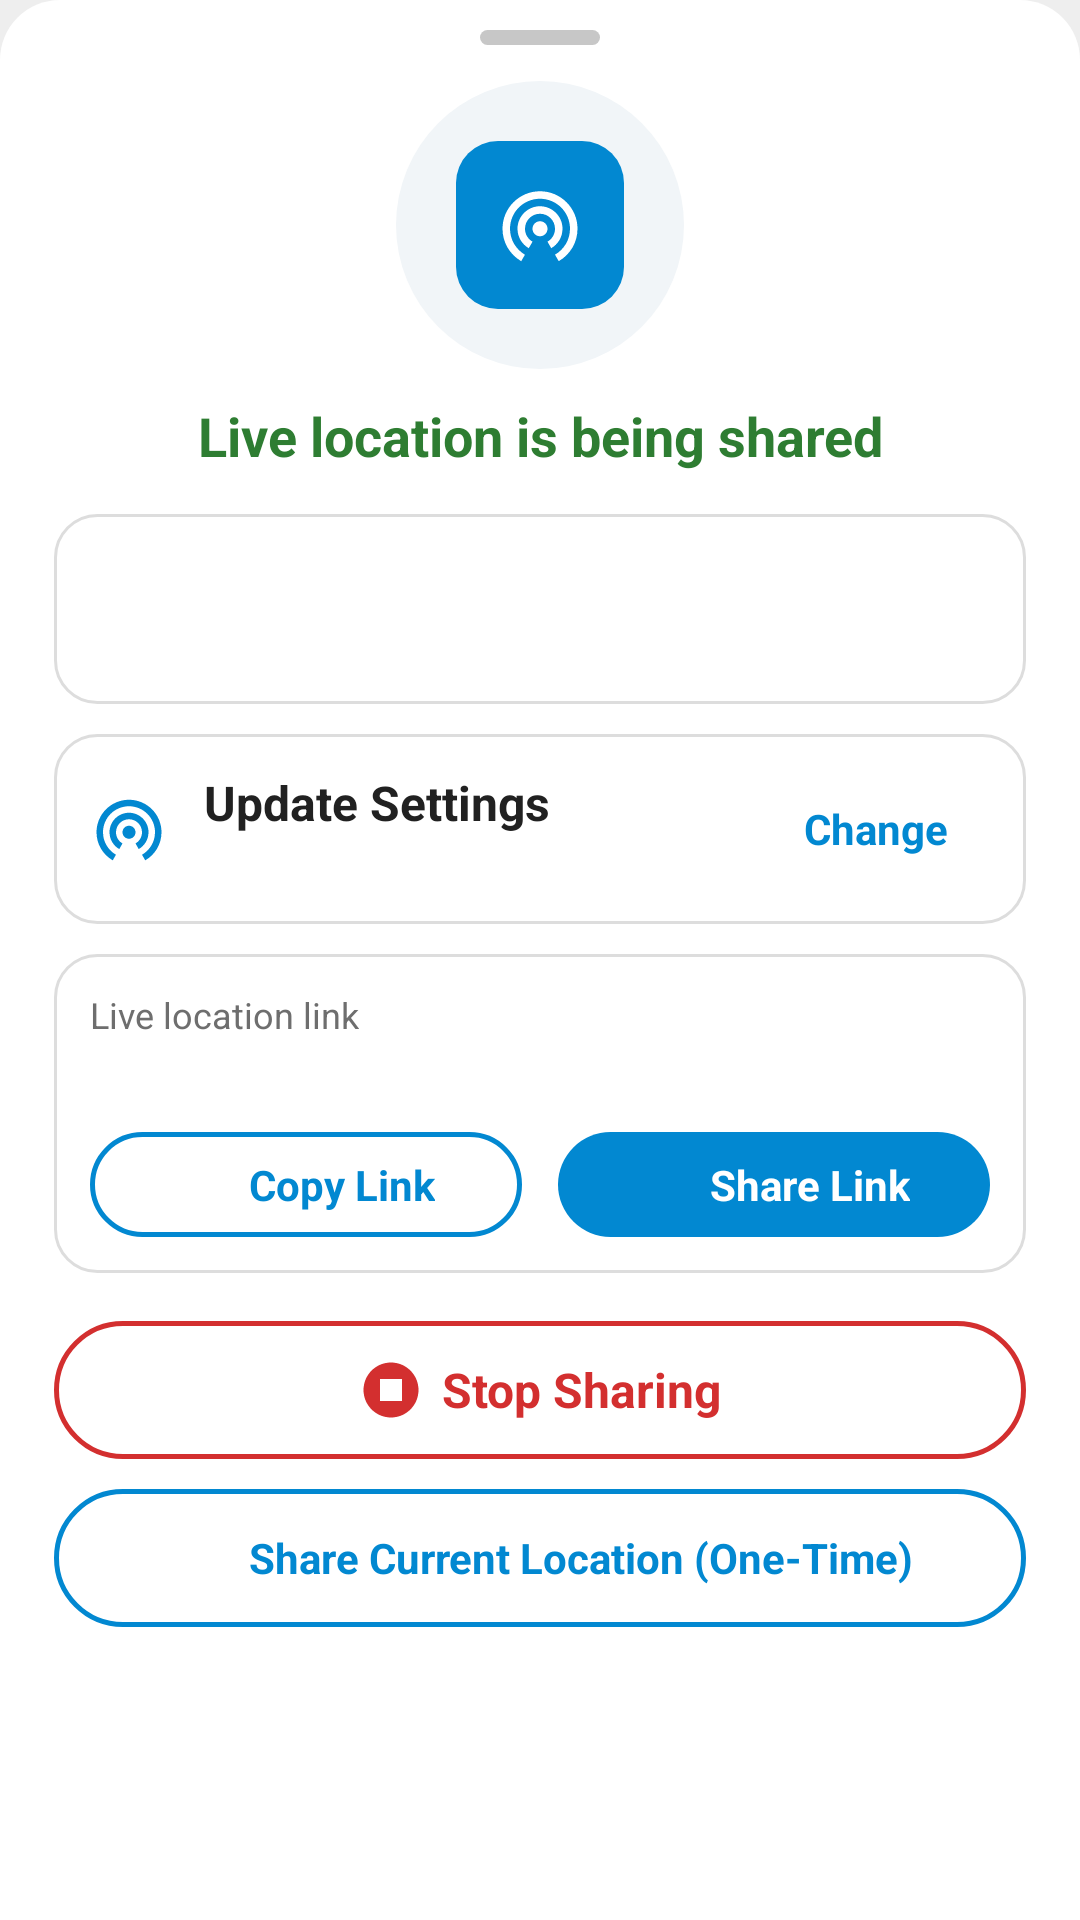

Here is an Android app screen rendered from its layout file. Give the layout XML and the strings, colors and styles it references.
<!-- AndroidManifest.xml: application theme AppTheme -->
<!-- res/layout/dialog_live_location_status_screen.xml -->
<?xml version="1.0" encoding="utf-8"?>
<androidx.core.widget.NestedScrollView xmlns:android="http://schemas.android.com/apk/res/android"
    xmlns:app="http://schemas.android.com/apk/res-auto"
    android:layout_width="match_parent"
    android:layout_height="wrap_content"
    android:background="@drawable/bg_sheet">

    <LinearLayout
        android:layout_width="match_parent"
        android:layout_height="wrap_content"
        android:orientation="vertical"
        android:paddingStart="18dp"
        android:paddingEnd="18dp"
        android:paddingBottom="18dp">

        <View
            android:layout_width="40dp"
            android:layout_height="5dp"
            android:layout_gravity="center_horizontal"
            android:layout_marginTop="10dp"
            android:background="@drawable/bg_drag_handle" />

        <FrameLayout
            android:id="@+id/layoutStatusIcon"
            android:layout_width="96dp"
            android:layout_height="96dp"
            android:layout_gravity="center_horizontal"
            android:layout_marginTop="12dp">

            <View
                android:id="@+id/viewRipple"
                android:layout_width="96dp"
                android:layout_height="96dp"
                android:background="@drawable/bg_icon_circle_tint" />

            <FrameLayout
                android:layout_width="56dp"
                android:layout_height="56dp"
                android:layout_gravity="center"
                android:background="@drawable/bg_chip_selected">

                <ImageView
                    android:layout_width="30dp"
                    android:layout_height="30dp"
                    android:layout_gravity="center"
                    android:contentDescription="@null"
                    android:src="@drawable/ic_broadcast"
                    app:tint="@color/white" />
            </FrameLayout>
        </FrameLayout>

        <TextView
            android:id="@+id/tvStatusTitle"
            android:layout_width="match_parent"
            android:layout_height="wrap_content"
            android:layout_marginTop="10dp"
            android:gravity="center"
            android:text="@string/live_location_is_active"
            android:textColor="@color/live_green"
            android:textSize="18sp"
            android:textStyle="bold" />

        <LinearLayout
            android:layout_width="match_parent"
            android:layout_height="wrap_content"
            android:layout_marginTop="14dp"
            android:background="@drawable/bg_rounded_card"
            android:gravity="center_vertical"
            android:orientation="horizontal"
            android:padding="12dp">

            <ImageView android:layout_width="26dp" android:layout_height="26dp" android:contentDescription="@null" android:src="@drawable/ic_clock" app:tint="@color/colorAccent" />
            <LinearLayout android:layout_width="0dp" android:layout_height="wrap_content" android:layout_marginStart="12dp" android:layout_weight="1" android:orientation="vertical">
                <TextView android:id="@+id/tvRemainingTime" android:layout_width="wrap_content" android:layout_height="wrap_content" android:textColor="@color/text_primary" android:textSize="16sp" android:textStyle="bold" />
                <TextView android:id="@+id/tvSharingDuration" android:layout_width="wrap_content" android:layout_height="wrap_content" android:textColor="@color/text_secondary" android:textSize="13sp" />
            </LinearLayout>
        </LinearLayout>

        <LinearLayout
            android:layout_width="match_parent"
            android:layout_height="wrap_content"
            android:layout_marginTop="10dp"
            android:background="@drawable/bg_rounded_card"
            android:gravity="center_vertical"
            android:orientation="horizontal"
            android:padding="12dp">

            <ImageView android:layout_width="26dp" android:layout_height="26dp" android:contentDescription="@null" android:src="@drawable/ic_broadcast" app:tint="@color/colorAccent" />
            <LinearLayout android:layout_width="0dp" android:layout_height="wrap_content" android:layout_marginStart="12dp" android:layout_weight="1" android:orientation="vertical">
                <TextView android:layout_width="wrap_content" android:layout_height="wrap_content" android:text="@string/update_settings" android:textColor="@color/text_primary" android:textSize="16sp" android:textStyle="bold" />
                <TextView android:id="@+id/tvUpdateSettingsSummary" android:layout_width="wrap_content" android:layout_height="wrap_content" android:textColor="@color/text_secondary" android:textSize="13sp" />
            </LinearLayout>
            <TextView android:id="@+id/btnUpdateSettingsChange" android:layout_width="wrap_content" android:layout_height="wrap_content" android:background="@drawable/bg_chip" android:paddingStart="14dp" android:paddingTop="6dp" android:paddingEnd="14dp" android:paddingBottom="6dp" android:text="@string/change" android:textColor="@color/colorAccent" android:textStyle="bold" />
        </LinearLayout>

        <LinearLayout
            android:layout_width="match_parent"
            android:layout_height="wrap_content"
            android:layout_marginTop="10dp"
            android:background="@drawable/bg_rounded_card"
            android:orientation="vertical"
            android:padding="12dp">

            <TextView android:layout_width="wrap_content" android:layout_height="wrap_content" android:text="@string/live_location_link" android:textColor="@color/text_secondary" android:textSize="12sp" />
            <TextView android:id="@+id/tvLiveLocationLink" android:layout_width="match_parent" android:layout_height="wrap_content" android:layout_marginTop="2dp" android:textColor="@color/colorAccent" android:textIsSelectable="true" android:textSize="14sp" />

            <LinearLayout android:layout_width="match_parent" android:layout_height="wrap_content" android:layout_marginTop="10dp" android:orientation="horizontal">
                <LinearLayout android:id="@+id/btnCopyLink" style="@style/homeActionButton" android:layout_weight="1" android:layout_marginEnd="6dp" android:background="@drawable/bg_button_outline" android:paddingTop="8dp" android:paddingBottom="8dp">
                    <ImageView style="@style/homeActionButtonIcon" android:layout_width="18dp" android:layout_height="18dp" android:contentDescription="@null" android:src="@drawable/ic_copy" app:tint="@color/colorAccent" />
                    <TextView style="@style/homeActionButtonLabel" android:layout_marginStart="6dp" android:text="@string/copy_link" android:textColor="@color/colorAccent" android:textSize="14sp" />
                </LinearLayout>
                <LinearLayout android:id="@+id/btnShareLink" style="@style/homeActionButton" android:layout_weight="1" android:layout_marginStart="6dp" android:background="@drawable/bg_button_primary" android:paddingTop="8dp" android:paddingBottom="8dp">
                    <ImageView style="@style/homeActionButtonIcon" android:layout_width="18dp" android:layout_height="18dp" android:contentDescription="@null" android:src="@drawable/ic_share" app:tint="@color/white" />
                    <TextView style="@style/homeActionButtonLabel" android:layout_marginStart="6dp" android:text="@string/share_link" android:textColor="@color/white" android:textSize="14sp" />
                </LinearLayout>
            </LinearLayout>
        </LinearLayout>

        <LinearLayout
            android:id="@+id/btnStopSharing"
            style="@style/homeActionButton"
            android:layout_width="match_parent"
            android:layout_marginTop="16dp"
            android:background="@drawable/bg_button_danger">

            <ImageView style="@style/homeActionButtonIcon" android:contentDescription="@null" android:src="@drawable/ic_stop" app:tint="@color/danger" />
            <TextView style="@style/homeActionButtonLabel" android:layout_marginStart="6dp" android:text="@string/stop_sharing_btn" android:textColor="@color/danger" />
        </LinearLayout>

        <LinearLayout
            android:id="@+id/btnShareCurrentLocation"
            style="@style/homeActionButton"
            android:layout_width="match_parent"
            android:layout_marginTop="10dp"
            android:background="@drawable/bg_button_outline">

            <ImageView style="@style/homeActionButtonIcon" android:contentDescription="@null" android:src="@drawable/ic_share" app:tint="@color/colorAccent" />
            <TextView style="@style/homeActionButtonLabel" android:layout_marginStart="6dp" android:text="@string/share_current_location_one_time" android:textColor="@color/colorAccent" android:textSize="14sp" />
        </LinearLayout>
    </LinearLayout>
</androidx.core.widget.NestedScrollView>
<!-- resources referenced by this layout -->
<resources>
  <color name="colorAccent">#0288D1</color>
  <color name="danger">#D32F2F</color>
  <color name="live_green">#2E7D32</color>
  <color name="text_primary">#212121</color>
  <color name="text_secondary">#6E6E6E</color>
  <color name="white">#FFFFFF</color>
  <!-- drawable bg_chip_selected (drawable) -->
  <?xml version="1.0" encoding="utf-8"?>
  <shape xmlns:android="http://schemas.android.com/apk/res/android" android:shape="rectangle">
      <solid android:color="@color/chip_selected_bg" />
      <corners android:radius="14dp" />
  </shape>
  <!-- drawable bg_drag_handle (drawable) -->
  <?xml version="1.0" encoding="utf-8"?>
  <shape xmlns:android="http://schemas.android.com/apk/res/android" android:shape="rectangle">
      <solid android:color="@color/input_stroke" />
      <corners android:radius="3dp" />
  </shape>
  <!-- drawable bg_icon_circle_tint (drawable) -->
  <?xml version="1.0" encoding="utf-8"?>
  <shape xmlns:android="http://schemas.android.com/apk/res/android" android:shape="oval">
      <solid android:color="@color/chip_bg" />
      <size android:width="40dp" android:height="40dp" />
  </shape>
  <!-- drawable bg_sheet (drawable) -->
  <?xml version="1.0" encoding="utf-8"?>
  <shape xmlns:android="http://schemas.android.com/apk/res/android" android:shape="rectangle">
      <solid android:color="@color/sheet_bg" />
      <corners android:topLeftRadius="20dp" android:topRightRadius="20dp" />
  </shape>
  <string name="change">Change</string>
  <string name="copy_link">Copy Link</string>
  <string name="live_location_is_active">Live location is being shared</string>
  <string name="live_location_link">Live location link</string>
  <string name="share_current_location_one_time">Share Current Location (One-Time)</string>
  <string name="share_link">Share Link</string>
  <string name="stop_sharing_btn">Stop Sharing</string>
  <string name="update_settings">Update Settings</string>
  <style name="homeActionButtonIcon">
          <item name="android:layout_width">22dp</item>
          <item name="android:layout_height">22dp</item>
          <item name="tint">@color/home_action_text</item>
      </style>
  <color name="chip_selected_bg">#0288D1</color>
  <color name="input_stroke">#C7C7C7</color>
  <color name="chip_bg">#F1F5F8</color>
  <color name="card_bg">#FFFFFF</color>
  <color name="divider">#DDDDDD</color>
  <color name="sheet_bg">#FFFFFF</color>
  <color name="home_action_text">#0288D1</color>
  <color name="colorPrimary">#0288D1</color>
  <color name="colorPrimaryDark">#01579B</color>
  <color name="screen_bg">#EEEEEE</color>
  <style name="AppTheme.BottomSheetDialog" parent="ThemeOverlay.MaterialComponents.DayNight.BottomSheetDialog">
          <item name="bottomSheetStyle">@style/AppTheme.BottomSheet</item>
          <item name="android:windowSoftInputMode">adjustResize</item>
      </style>
  <style name="AppButton" parent="Widget.MaterialComponents.Button">
          <item name="android:textAllCaps">false</item>
          <item name="android:letterSpacing">0</item>
      </style>
  <style name="AppButton.Outlined" parent="Widget.MaterialComponents.Button.OutlinedButton">
          <item name="android:textAllCaps">false</item>
          <item name="android:letterSpacing">0</item>
      </style>
  <style name="AppButton.Text" parent="Widget.MaterialComponents.Button.TextButton">
          <item name="android:letterSpacing">0</item>
      </style>
  <style name="AppExtendedFab" parent="Widget.MaterialComponents.ExtendedFloatingActionButton.Icon">
          <item name="android:textAllCaps">false</item>
          <item name="android:letterSpacing">0</item>
      </style>
  <color name="home_action_bg">#FFFFFF</color>
  <style name="AppTheme.BottomSheet" parent="Widget.MaterialComponents.BottomSheet.Modal">
          <item name="backgroundTint">@android:color/transparent</item>
          <item name="android:background">@android:color/transparent</item>
      </style>
</resources>
